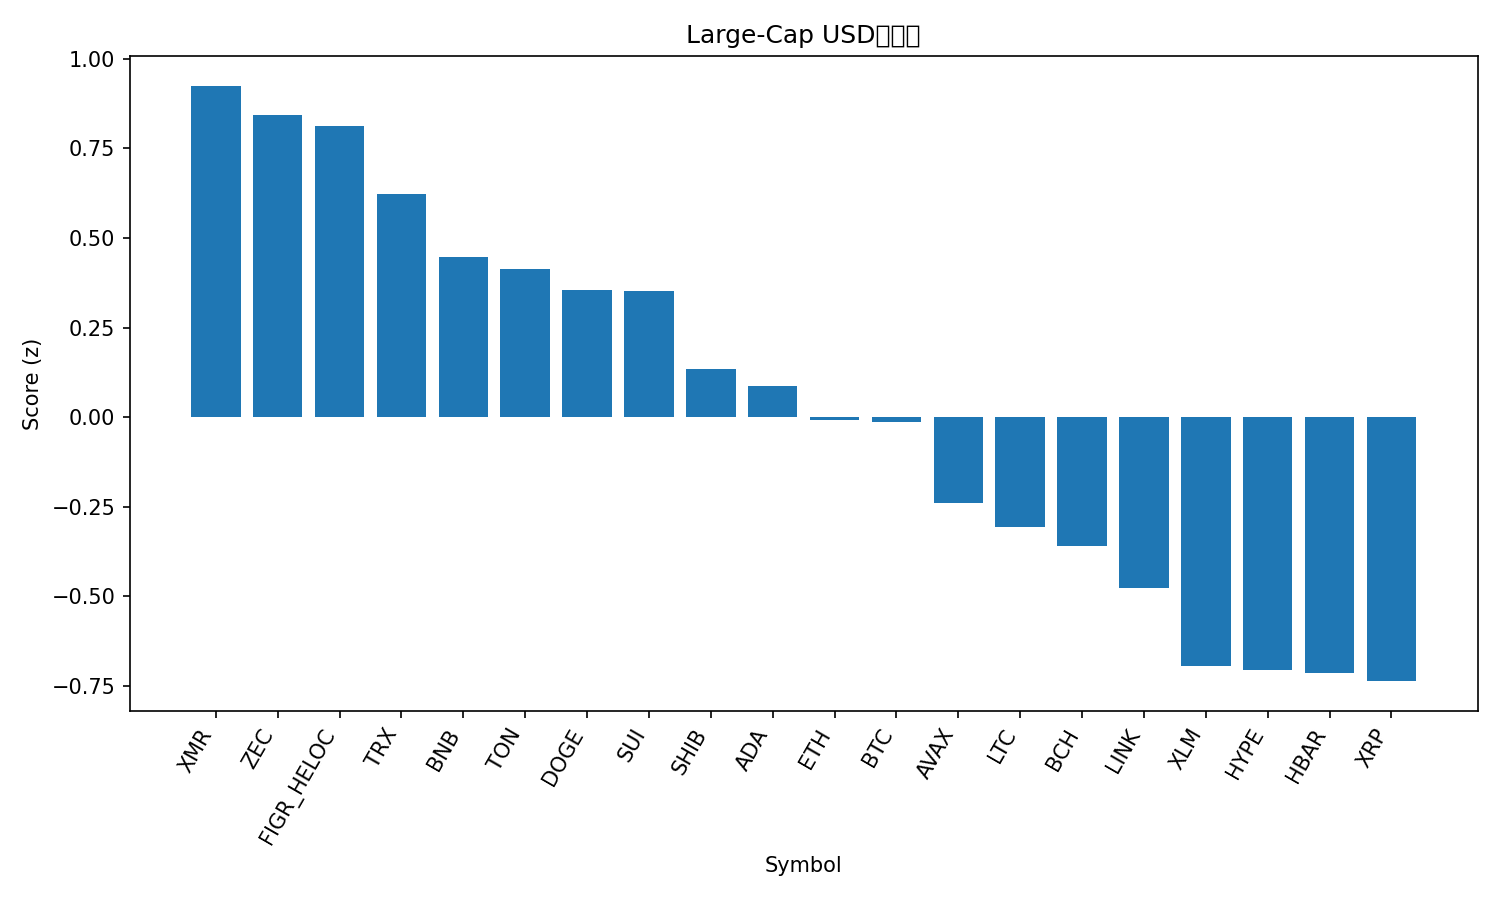

Source data for this figure (header and first rows):
rank, name, symbol, price, pct_1h, pct_24h, pct_7d, pct_1h_vs_btc, pct_24h_vs_btc, pct_7d_vs_btc, market_cap_rank, market_cap, volume_usd, score
1, Monero, XMR, 353.1, -0.1623, 1.053, 9.947, 0.3707, 3.797, 15.58, 33, 6513584262, 144350784, 0.9244
2, Zcash, ZEC, 521.1, -2.222, 6.348, 65.87, -1.689, 9.092, 71.51, 26, 8531264465, 1547804448, 0.8422
3, Figure Heloc, FIGR_HELOC, 1.031, -0.007505, 0.0112, 3.486, 0.5255, 2.755, 9.119, 12, 13908467284, 14506130, 0.8127
4, TRON, TRX, 0.2842, 0.1657, -1.805, -1.727, 0.6987, 0.9393, 3.905, 9, 26906276126, 574570275, 0.6215
5, BNB, BNB, 948.4, -0.1779, -0.4949, -10.98, 0.3551, 2.249, -5.345, 5, 130401493511, 1967869205, 0.4467
6, Toncoin, TON, 1.92, -0.04968, -1.629, -7.946, 0.4833, 1.116, -2.313, 36, 4782209528, 109623059, 0.4138
7, Dogecoin, DOGE, 0.1612, 0.225, -3.385, -9.213, 0.758, -0.6403, -3.58, 10, 24423575669, 1789442017, 0.3543
8, Sui, SUI, 1.96, 0.1893, -2.985, -11.86, 0.7222, -0.2405, -6.229, 28, 7217254811, 983049943, 0.3515
9, Shiba Inu, SHIB, 9e-06, -0.4457, -1.845, -4.528, 0.08728, 0.8989, 1.104, 34, 5298315824, 148698829, 0.1356
10, Cardano, ADA, 0.5264, -0.1951, -2.965, -10.71, 0.3379, -0.2205, -5.081, 11, 19258763081, 1048220346, 0.08791
11, Ethereum, ETH, 3311, -0.2494, -3.689, -10.71, 0.2836, -0.9452, -5.076, 2, 398251478735, 34181555842, -0.008285
12, Bitcoin, BTC, 100771, -0.533, -2.744, -5.633, 0.0, 0.0, 0.0, 1, 2006243602526, 62469153700, -0.01334
13, Avalanche, AVAX, 16.06, -0.6141, -3.284, -8.789, -0.08111, -0.5401, -3.156, 31, 6855844240, 474112134, -0.2405
14, Litecoin, LTC, 86.84, -0.986, -2.187, -4.55, -0.453, 0.5572, 1.083, 32, 6640259180, 530714101, -0.3061
15, Bitcoin Cash, BCH, 469, -0.6173, -3.87, -11.54, -0.08433, -1.126, -5.911, 19, 9356712580, 173710701, -0.359
16, Chainlink, LINK, 14.58, -0.8311, -3.615, -11.37, -0.2982, -0.8704, -5.738, 18, 10157209438, 757188144, -0.4758
17, Stellar, XLM, 0.2668, -0.9495, -4.763, -8.753, -0.4165, -2.019, -3.12, 25, 8567968938, 187784364, -0.6934
18, Hyperliquid, HYPE, 38.45, -0.6263, -6.311, -11.37, -0.09336, -3.567, -5.736, 17, 10388565660, 523489268, -0.7067
19, Hedera, HBAR, 0.1622, -0.4171, -7.149, -14.85, 0.1159, -4.405, -9.221, 30, 6882768425, 233837543, -0.7145
20, XRP, XRP, 2.2, -0.6669, -6.627, -8.366, -0.1339, -3.883, -2.733, 4, 132307803132, 5368541194, -0.7365
21, Solana, SOL, 155.3, -1.18, -3.952, -13.76, -0.6471, -1.208, -8.124, 6, 85748502712, 5583615659, -0.7983
